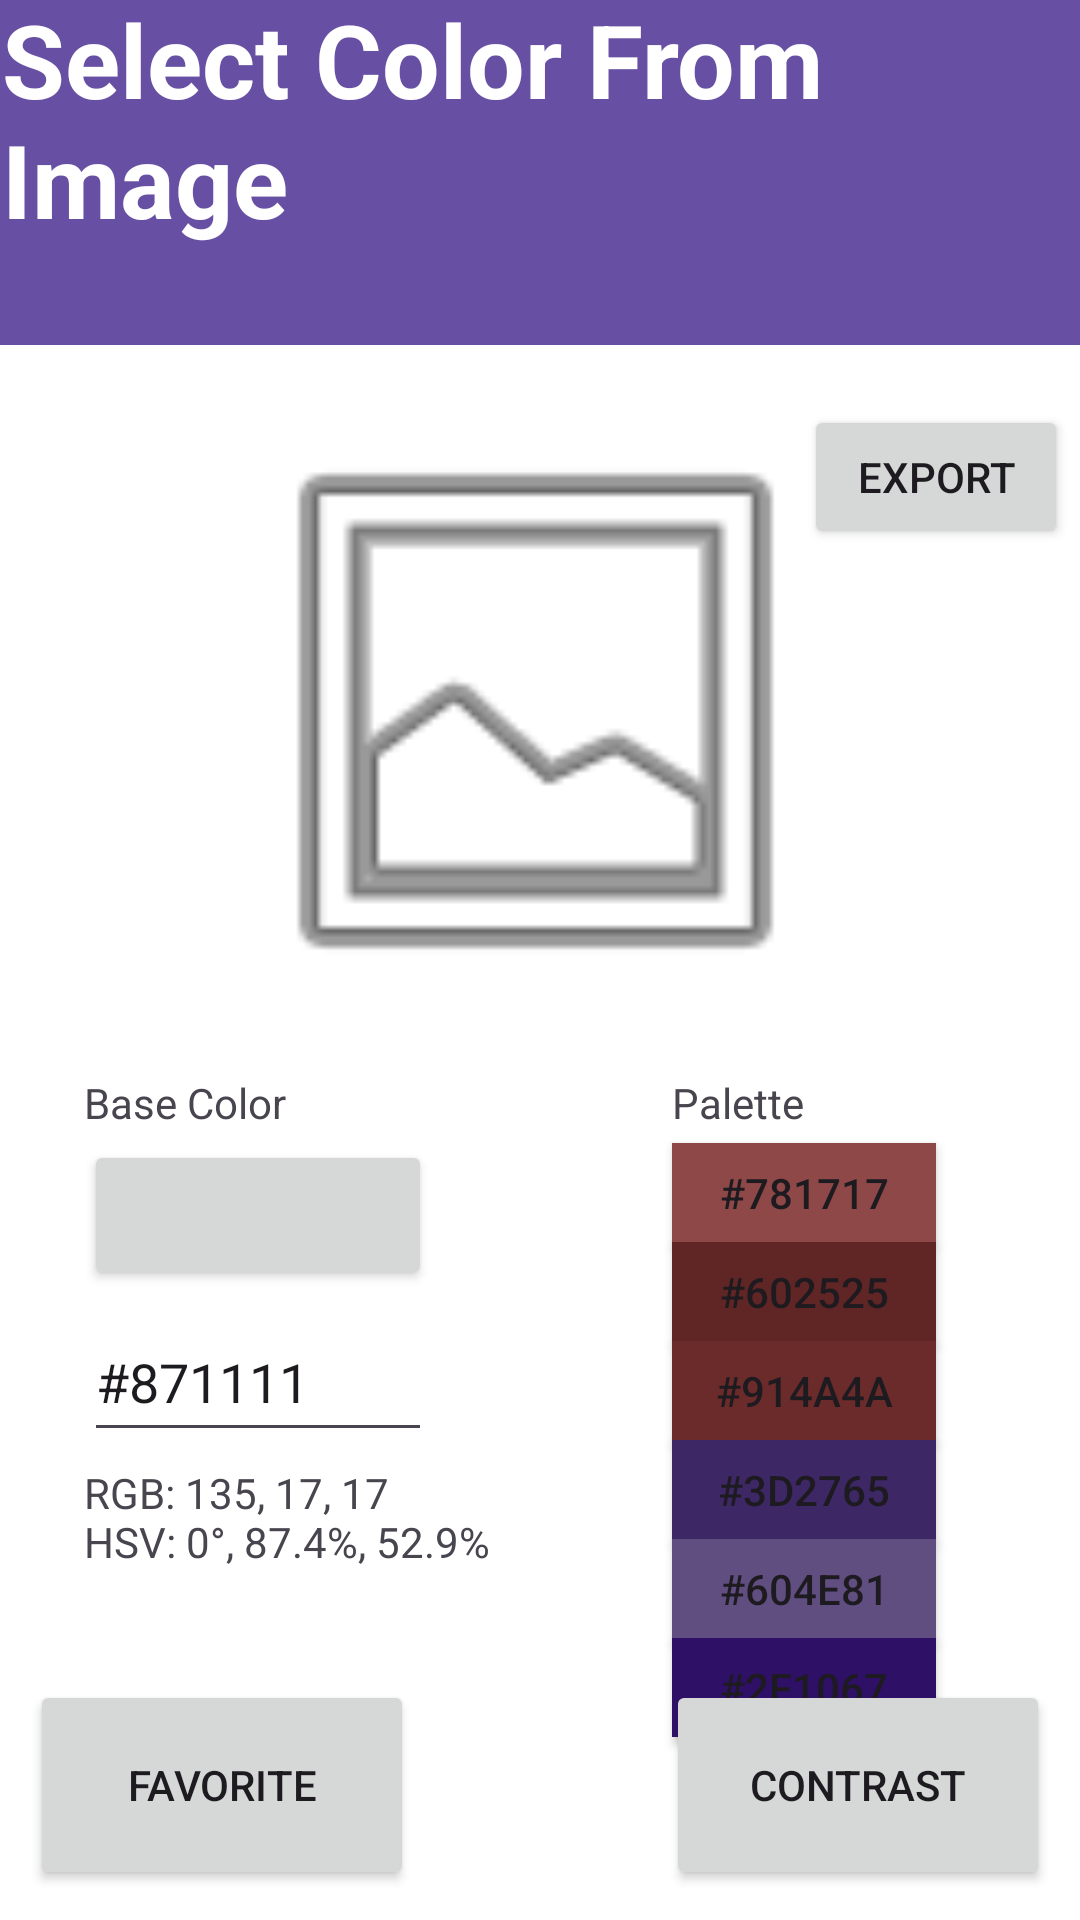

The Android layout XML behind this screen, and the referenced resources:
<!-- AndroidManifest.xml: application theme Theme.Palette_Maker -->
<!-- res/layout/image_palette_maker.xml -->
<?xml version="1.0" encoding="utf-8"?>
<androidx.constraintlayout.widget.ConstraintLayout xmlns:android="http://schemas.android.com/apk/res/android"
    xmlns:app="http://schemas.android.com/apk/res-auto"
    xmlns:tools="http://schemas.android.com/tools"
    android:layout_width="match_parent"
    android:layout_height="match_parent"
    android:background="?attr/colorBackgroundFloating"
    tools:context=".ImageColorSelector">

    <TextView
        android:id="@+id/textView7"
        android:layout_width="88dp"
        android:layout_height="22dp"
        android:layout_marginTop="16dp"
        android:layout_marginEnd="48dp"
        android:text="@string/generated_colors_title"
        app:layout_constraintEnd_toEndOf="parent"
        app:layout_constraintTop_toBottomOf="@+id/imageView" />

    <androidx.appcompat.widget.Toolbar
        android:id="@+id/toolbar"
        android:layout_width="411dp"
        android:layout_height="115dp"
        android:background="?attr/colorPrimary"
        android:contextClickable="false"
        android:minHeight="?attr/actionBarSize"
        android:theme="?attr/actionBarTheme"
        app:layout_constraintEnd_toEndOf="parent"
        app:layout_constraintStart_toStartOf="parent"
        app:layout_constraintTop_toTopOf="parent"
        app:subtitleTextColor="@color/black"
        app:titleTextColor="@color/black" />

    <TextView
        android:id="@+id/textView2"
        android:layout_width="wrap_content"
        android:layout_height="wrap_content"
        android:layout_centerHorizontal="true"
        android:layout_gravity="center"
        android:layout_marginStart="128dp"
        android:layout_marginTop="40dp"
        android:layout_marginEnd="149dp"
        android:layout_marginBottom="33dp"
        android:text="@string/image_palette_title"
        android:textColor="?attr/colorOnPrimary"
        android:textSize="34sp"
        android:textStyle="bold"
        app:autoSizeTextType="none"
        app:layout_constraintBottom_toBottomOf="@+id/toolbar"
        app:layout_constraintEnd_toEndOf="@+id/toolbar"
        app:layout_constraintHorizontal_bias="0.452"
        app:layout_constraintStart_toStartOf="@+id/toolbar"
        app:layout_constraintTop_toTopOf="@+id/toolbar"
        app:layout_constraintVertical_bias="1.0" />

    <ImageView
        android:id="@+id/imageView"
        android:layout_width="229dp"
        android:layout_height="210dp"
        android:layout_marginTop="132dp"
        android:contentDescription="@string/image_picker"
        app:layout_constraintEnd_toEndOf="parent"
        app:layout_constraintHorizontal_bias="0.488"
        app:layout_constraintStart_toStartOf="parent"
        app:layout_constraintTop_toTopOf="parent"
        app:srcCompat="@android:drawable/ic_menu_gallery" />

    <EditText
        android:id="@+id/editColor"
        android:layout_width="116dp"
        android:layout_height="50dp"
        android:layout_marginStart="28dp"
        android:layout_marginTop="4dp"
        android:autofillHints="@string/main_color_hint"
        android:ems="10"
        android:hint="@string/main_color_hint"
        android:inputType="text"
        android:text="@string/hex_main"
        app:layout_constraintStart_toStartOf="parent"
        app:layout_constraintTop_toBottomOf="@+id/button0_p" />

    <androidx.appcompat.widget.AppCompatButton
        android:id="@+id/button0_p"
        android:layout_width="116dp"
        android:layout_height="50dp"
        android:layout_marginStart="28dp"
        android:contentDescription="@string/main_color_button"
        app:layout_constraintStart_toStartOf="parent"
        app:layout_constraintTop_toBottomOf="@+id/textView10" />

    <TextView
        android:id="@+id/textView10"
        android:layout_width="116dp"
        android:layout_height="22dp"
        android:layout_marginStart="28dp"
        android:layout_marginTop="16dp"
        android:text="@string/base_color"
        app:layout_constraintStart_toStartOf="parent"
        app:layout_constraintTop_toBottomOf="@+id/imageView" />

    <TextView
        android:id="@+id/textView"
        android:layout_width="213dp"
        android:layout_height="71dp"
        android:layout_marginStart="28dp"
        android:layout_marginTop="4dp"
        android:text="@string/color_details"
        app:layout_constraintStart_toStartOf="parent"
        app:layout_constraintTop_toBottomOf="@+id/editColor" />

    <androidx.appcompat.widget.AppCompatButton
        android:id="@+id/favorite"
        android:layout_width="88dp"
        android:layout_height="33dp"
        android:layout_marginEnd="48dp"
        android:background="#602525"
        android:text="@string/hex_two"
        android:textColorLink="#281845"
        app:layout_constraintEnd_toEndOf="parent"
        app:layout_constraintTop_toBottomOf="@+id/new_palette" />

    <androidx.appcompat.widget.AppCompatButton
        android:id="@+id/button4"
        android:layout_width="88dp"
        android:layout_height="33dp"
        android:layout_marginEnd="48dp"
        android:background="#3D2765"
        android:text="@string/hex_four"
        app:layout_constraintEnd_toEndOf="parent"
        app:layout_constraintTop_toBottomOf="@+id/image_color_picker" />

    <androidx.appcompat.widget.AppCompatButton
        android:id="@+id/new_palette"
        android:layout_width="88dp"
        android:layout_height="33dp"
        android:layout_marginTop="1dp"
        android:layout_marginEnd="48dp"
        android:background="#781717"
        android:backgroundTint="#8E4848"
        android:text="@string/hex_one"
        app:layout_constraintEnd_toEndOf="parent"
        app:layout_constraintTop_toBottomOf="@+id/textView7"
        app:strokeColor="#672B2B" />

    <androidx.appcompat.widget.AppCompatButton
        android:id="@+id/image_color_picker"
        android:layout_width="88dp"
        android:layout_height="33dp"
        android:layout_marginEnd="48dp"
        android:background="#390A0A"
        android:backgroundTint="#6C2B2B"
        android:text="@string/hex_three"
        android:textColorHighlight="#914A4A"
        android:textColorLink="#751F1F"
        app:layout_constraintEnd_toEndOf="parent"
        app:layout_constraintTop_toBottomOf="@+id/favorite" />

    <androidx.appcompat.widget.AppCompatButton
        android:id="@+id/button5"
        android:layout_width="88dp"
        android:layout_height="33dp"
        android:layout_marginEnd="48dp"
        android:background="#604E81"
        android:text="@string/hex_five"
        app:layout_constraintEnd_toEndOf="parent"
        app:layout_constraintTop_toBottomOf="@+id/button4" />

    <androidx.appcompat.widget.AppCompatButton
        android:id="@+id/button6"
        android:layout_width="88dp"
        android:layout_height="33dp"
        android:layout_marginEnd="48dp"
        android:background="#2F1067"
        android:text="@string/hex_six"
        app:layout_constraintEnd_toEndOf="parent"
        app:layout_constraintTop_toBottomOf="@+id/button5" />

    <Button
        android:id="@+id/button7"
        android:layout_width="128dp"
        android:layout_height="70dp"
        android:layout_marginStart="10dp"
        android:layout_marginBottom="10dp"
        android:onClick="gotoFavorites"
        android:text="@string/favorite"
        app:icon="@android:drawable/btn_star_big_on"
        app:layout_constraintBottom_toBottomOf="parent"
        app:layout_constraintStart_toStartOf="parent" />

    <Button
        android:id="@+id/button8"
        android:layout_width="128dp"
        android:layout_height="70dp"
        android:layout_marginEnd="10dp"
        android:layout_marginBottom="10dp"
        android:onClick="gotoContrast"
        android:text="@string/contrast"
        app:layout_constraintBottom_toBottomOf="parent"
        app:layout_constraintEnd_toEndOf="parent" />

    <Button
        android:id="@+id/button10"
        android:layout_width="wrap_content"
        android:layout_height="wrap_content"
        android:layout_marginTop="20dp"
        android:layout_marginEnd="4dp"
        android:text="@string/export"
        app:layout_constraintEnd_toEndOf="parent"
        app:layout_constraintTop_toBottomOf="@+id/toolbar" />

</androidx.constraintlayout.widget.ConstraintLayout>
<!-- resources referenced by this layout -->
<resources>
  <string name="base_color">Base Color</string>
  <string name="color_details">RGB: 135, 17, 17\nHSV: 0°, 87.4%, 52.9%</string>
  <string name="contrast">Contrast</string>
  <string name="export">Export</string>
  <string name="favorite">Favorite</string>
  <string name="generated_colors_title">Palette</string>
  <string name="hex_five">#604E81</string>
  <string name="hex_four">#3D2765</string>
  <string name="hex_main">#871111</string>
  <string name="hex_one">#781717</string>
  <string name="hex_six">#2F1067</string>
  <string name="hex_three">#914A4A</string>
  <string name="hex_two">#602525</string>
  <string name="image_palette_title">Select Color From Image</string>
  <string name="image_picker">Pick Image</string>
  <string name="main_color_button">Select Main Color</string>
  <string name="main_color_hint">#ABCDEF</string>
  <style name="Theme.Palette_Maker" parent="Base.Theme.Palette_Maker" />
  <style name="Base.Theme.Palette_Maker" parent="Theme.Material3.DayNight.NoActionBar">
          
          
      </style>
  <!-- not gathered from this repository: default colours our renderer supplied (Android Studio template values) -->
  <color name="black">#FF000000</color>
</resources>
